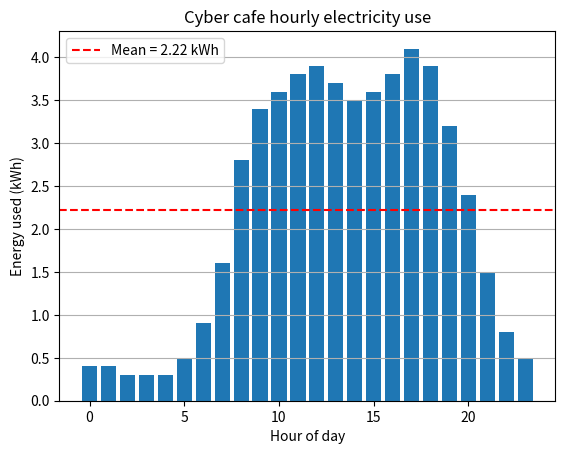

Source code (Python): (Note: this script raises an exception after producing the figure.)
# hourly electricity use of a cyber cafe.
# Instead of temperatures, the array holds 24 hourly energy readings (kWh) from a
# smart meter. We get total/mean/peak use and convert every reading to a cost in KSh.
import numpy as np
import matplotlib.pyplot as plt

# 24 hourly energy readings in kWh (00:00 to 23:00)
energy_kwh = np.array([
    0.4, 0.4, 0.3, 0.3, 0.3, 0.5,
    0.9, 1.6, 2.8, 3.4, 3.6, 3.8,
    3.9, 3.7, 3.5, 3.6, 3.8, 4.1,
    3.9, 3.2, 2.4, 1.5, 0.8, 0.5
])
TARIFF_KSH_PER_KWH = 25.0   # assumed flat tariff

hours = np.arange(24)
total = energy_kwh.sum()
mean = energy_kwh.mean()
peak_hour = int(np.argmax(energy_kwh))

# Vectorized conversion: every reading becomes a cost in one line
cost_ksh = TARIFF_KSH_PER_KWH * energy_kwh

# Boolean masking: business hours are 08:00-19:59
business = (hours >= 8) & (hours < 20)

print(f"Total energy for the day: {total:.1f} kWh")
print(f"Mean hourly energy: {mean:.2f} kWh")
print(f"Peak hour: {peak_hour}:00 with {energy_kwh[peak_hour]:.1f} kWh")
print(f"Total cost for the day: KSh {cost_ksh.sum():.2f}")
print(f"Share of energy used in business hours: {energy_kwh[business].sum()/total:.1%}")
print("Cost of first six hours (KSh):", cost_ksh[:6])

plt.bar(hours, energy_kwh)
plt.axhline(mean, linestyle="--", color="red", label=f"Mean = {mean:.2f} kWh")
plt.xlabel("Hour of day")
plt.ylabel("Energy used (kWh)")
plt.title("Cyber cafe hourly electricity use")
plt.legend()
plt.grid(True, axis="y")
plt.savefig("figures/Task_02_modified.png", dpi=150, bbox_inches="tight")
plt.show()
